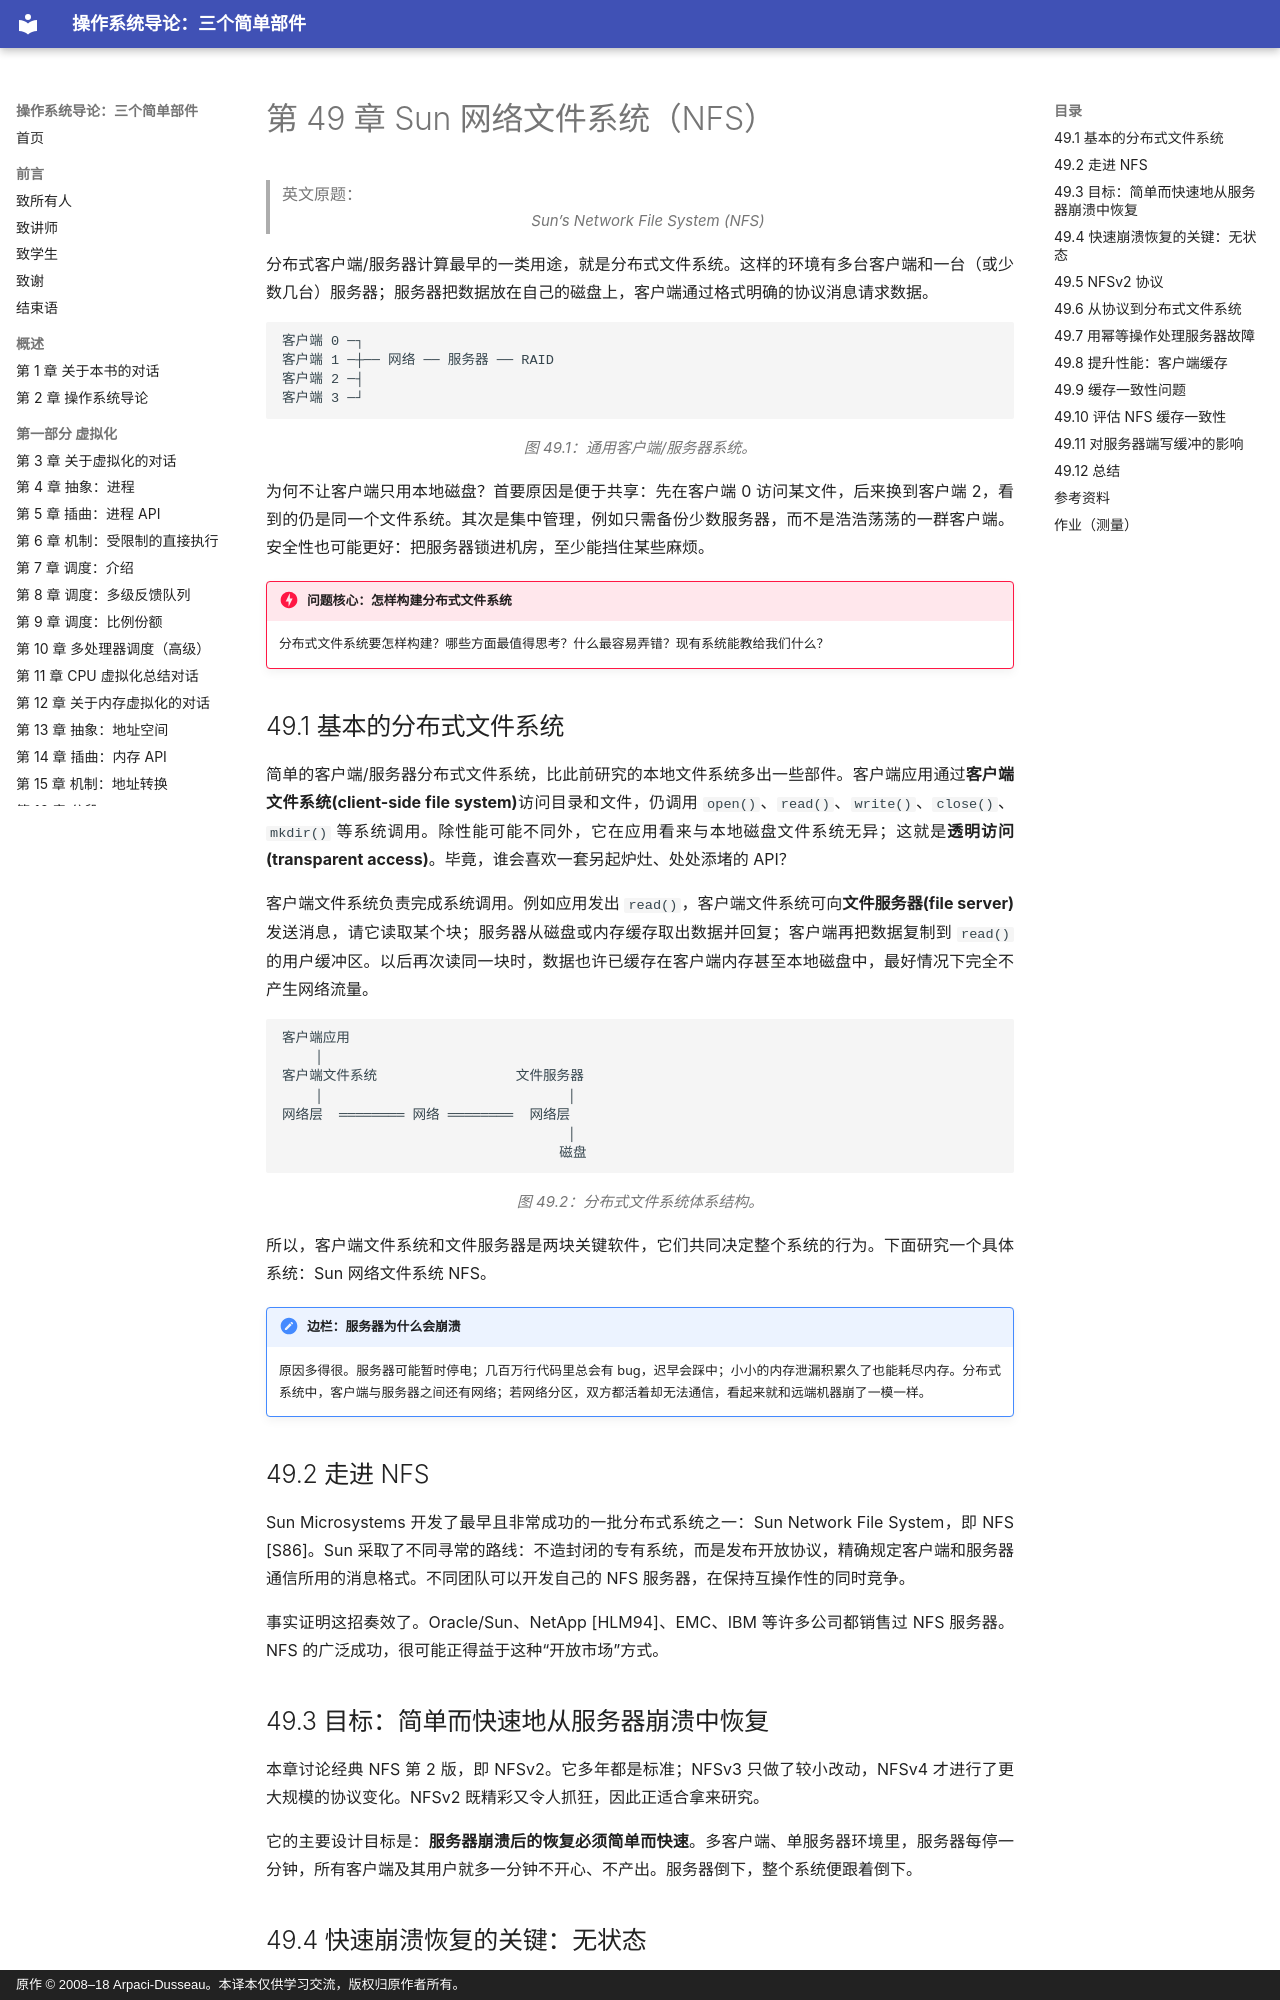

repository: wdwkmooop/ostep-zn · page: 49-nfs.html · generator: mkdocs · copyright: 原作 © 2008–18 Arpaci-Dusseau。本译本仅供学习交流，版权归原作者所有。

# 第 49 章 Sun 网络文件系统（NFS）

> 英文原题：*Sun’s Network File System (NFS)*

分布式客户端/服务器计算最早的一类用途，就是分布式文件系统。这样的环境有多台客户端和一台（或少数几台）服务器；服务器把数据放在自己的磁盘上，客户端通过格式明确的协议消息请求数据。

```text
客户端 0 ─┐
客户端 1 ─┼── 网络 ── 服务器 ── RAID
客户端 2 ─┤
客户端 3 ─┘
```

*图 49.1：通用客户端/服务器系统。*

为何不让客户端只用本地磁盘？首要原因是便于共享：先在客户端 0 访问某文件，后来换到客户端 2，看到的仍是同一个文件系统。其次是集中管理，例如只需备份少数服务器，而不是浩浩荡荡的一群客户端。安全性也可能更好：把服务器锁进机房，至少能挡住某些麻烦。

!!! danger "问题核心：怎样构建分布式文件系统"
    分布式文件系统要怎样构建？哪些方面最值得思考？什么最容易弄错？现有系统能教给我们什么？

## 49.1 基本的分布式文件系统

简单的客户端/服务器分布式文件系统，比此前研究的本地文件系统多出一些部件。客户端应用通过**客户端文件系统(client-side file system)**访问目录和文件，仍调用 `open()`、`read()`、`write()`、`close()`、`mkdir()` 等系统调用。除性能可能不同外，它在应用看来与本地磁盘文件系统无异；这就是**透明访问(transparent access)**。毕竟，谁会喜欢一套另起炉灶、处处添堵的 API？

客户端文件系统负责完成系统调用。例如应用发出 `read()`，客户端文件系统可向**文件服务器(file server)**发送消息，请它读取某个块；服务器从磁盘或内存缓存取出数据并回复；客户端再把数据复制到 `read()` 的用户缓冲区。以后再次读同一块时，数据也许已缓存在客户端内存甚至本地磁盘中，最好情况下完全不产生网络流量。

```text
客户端应用
    │
客户端文件系统                 文件服务器
    │                              │
网络层  ════════ 网络 ════════  网络层
                                   │
                                  磁盘
```

*图 49.2：分布式文件系统体系结构。*

所以，客户端文件系统和文件服务器是两块关键软件，它们共同决定整个系统的行为。下面研究一个具体系统：Sun 网络文件系统 NFS。

!!! note "边栏：服务器为什么会崩溃"
    原因多得很。服务器可能暂时停电；几百万行代码里总会有 bug，迟早会踩中；小小的内存泄漏积累久了也能耗尽内存。分布式系统中，客户端与服务器之间还有网络；若网络分区，双方都活着却无法通信，看起来就和远端机器崩了一模一样。

## 49.2 走进 NFS

Sun Microsystems 开发了最早且非常成功的一批分布式系统之一：Sun Network File System，即 NFS [S86]。Sun 采取了不同寻常的路线：不造封闭的专有系统，而是发布开放协议，精确规定客户端和服务器通信所用的消息格式。不同团队可以开发自己的 NFS 服务器，在保持互操作性的同时竞争。

事实证明这招奏效了。Oracle/Sun、NetApp [HLM94]、EMC、IBM 等许多公司都销售过 NFS 服务器。NFS 的广泛成功，很可能正得益于这种“开放市场”方式。

## 49.3 目标：简单而快速地从服务器崩溃中恢复

本章讨论经典 NFS 第 2 版，即 NFSv2。它多年都是标准；NFSv3 只做了较小改动，NFSv4 才进行了更大规模的协议变化。NFSv2 既精彩又令人抓狂，因此正适合拿来研究。

它的主要设计目标是：**服务器崩溃后的恢复必须简单而快速**。多客户端、单服务器环境里，服务器每停一分钟，所有客户端及其用户就多一分钟不开心、不产出。服务器倒下，整个系统便跟着倒下。
